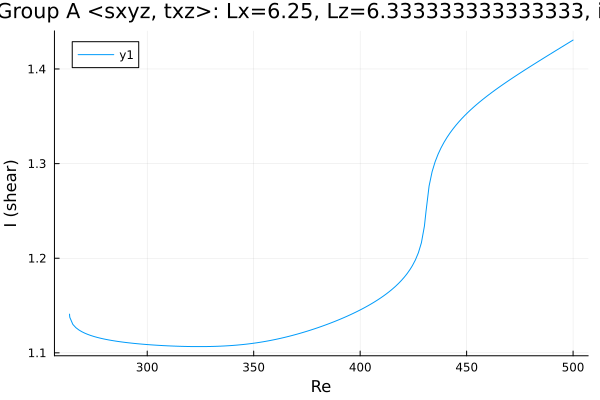

The data file committed next to this chart (first rows):
Re, shear
263.5, 1.141
263.5, 1.141
263.5, 1.141
263.5, 1.141
263.5, 1.141
263.5, 1.14
263.6, 1.139
263.7, 1.137
265.1, 1.13
266.5, 1.127
267.9, 1.124
269.3, 1.122
270.7, 1.121
272.1, 1.119
273.6, 1.118
275, 1.117
276.4, 1.116
277.8, 1.116
279.2, 1.115
280.6, 1.114
282, 1.114
283.5, 1.113
284.9, 1.113
286.3, 1.112
287.7, 1.112
289.1, 1.111
290.5, 1.111
291.9, 1.11
293.3, 1.11
294.8, 1.11
296.2, 1.109
297.2, 1.109
298.1, 1.109
298.7, 1.109
299.1, 1.109
299.4, 1.109
299.6, 1.109
299.8, 1.109
299.9, 1.109
299.9, 1.109
300, 1.109
300, 1.109
300, 1.109
300.0, 1.109
300.0, 1.109
300, 1.109
300, 1.109
300, 1.109
300.1, 1.109
300.1, 1.109
300.2, 1.109
300.4, 1.109
300.6, 1.109
300.9, 1.109
301.3, 1.109
301.9, 1.108
302.8, 1.108
304.2, 1.108
305.6, 1.108
307, 1.108
... 138 more rows
